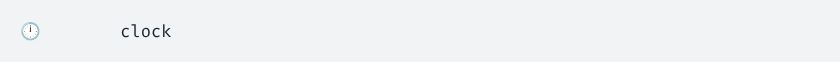
t = 0.00 s
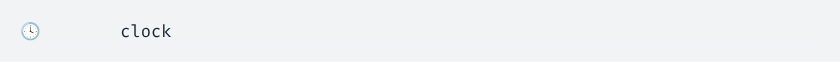
t = 0.42 s
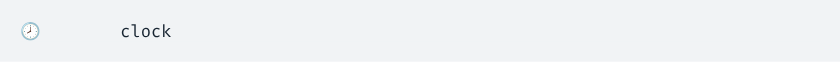
t = 0.83 s
t = 1.25 s: frame unchanged from t = 0.00 s, image omitted
t = 1.67 s: frame unchanged from t = 0.42 s, image omitted
t = 2.08 s: frame unchanged from t = 0.83 s, image omitted

The animated SVG that drew these frames (rendered in a browser with its animation timeline set to each time). Animation: 1 CSS @keyframes rule; one cycle of 2.50 s, repeats indefinitely.

<svg xmlns="http://www.w3.org/2000/svg" xmlns:xlink="http://www.w3.org/1999/xlink" width="840" height="61.709999999999994"><rect width="840" height="61.709999999999994" rx="0" ry="0" class="a"></rect><svg height="21.709999999999997" viewBox="0 0 80 2.171" width="800" x="20" xmlns="http://www.w3.org/2000/svg" xmlns:xlink="http://www.w3.org/1999/xlink" y="20"><style>.a{fill:rgb(241,243,245)}.b{font-family:'Fira Code',Monaco,Consolas,Menlo,'Bitstream Vera Sans Mono','Powerline Symbols',monospace}.c{fill:rgb(23,36,49);white-space:pre}.d{fill:transparent}.f{animation-duration:2.49976000000001s;animation-iteration-count:infinite;animation-name:e;animation-timing-function:steps(1,end)}@keyframes e{0%{transform:translateX(-0px)}0%{transform:translateX(-80px)}0%{transform:translateX(-160px)}0%{transform:translateX(-240px)}0%{transform:translateX(-320px)}0%{transform:translateX(-400px)}4.1%{transform:translateX(-480px)}4.1%{transform:translateX(-560px)}4.1%{transform:translateX(-640px)}4.1%{transform:translateX(-720px)}4.1%{transform:translateX(-800px)}8.4%{transform:translateX(-880px)}8.4%{transform:translateX(-960px)}8.4%{transform:translateX(-1040px)}8.4%{transform:translateX(-1120px)}8.4%{transform:translateX(-1200px)}12.6%{transform:translateX(-1280px)}12.6%{transform:translateX(-1360px)}12.6%{transform:translateX(-1440px)}12.6%{transform:translateX(-1520px)}12.6%{transform:translateX(-1600px)}16.6%{transform:translateX(-1680px)}16.6%{transform:translateX(-1760px)}16.6%{transform:translateX(-1840px)}16.6%{transform:translateX(-1920px)}16.6%{transform:translateX(-2000px)}20.9%{transform:translateX(-2080px)}20.9%{transform:translateX(-2160px)}20.9%{transform:translateX(-2240px)}20.9%{transform:translateX(-2320px)}20.9%{transform:translateX(-2400px)}24.9%{transform:translateX(-2480px)}24.9%{transform:translateX(-2560px)}24.9%{transform:translateX(-2640px)}24.9%{transform:translateX(-2720px)}24.9%{transform:translateX(-2800px)}29%{transform:translateX(-2880px)}29.1%{transform:translateX(-2960px)}29.1%{transform:translateX(-3040px)}29.1%{transform:translateX(-3120px)}29.1%{transform:translateX(-3200px)}33.2%{transform:translateX(-3280px)}33.2%{transform:translateX(-3360px)}33.2%{transform:translateX(-3440px)}33.2%{transform:translateX(-3520px)}33.2%{transform:translateX(-3600px)}37.5%{transform:translateX(-3680px)}37.5%{transform:translateX(-3760px)}37.5%{transform:translateX(-3840px)}37.5%{transform:translateX(-3920px)}37.5%{transform:translateX(-4000px)}41.7%{transform:translateX(-4080px)}41.7%{transform:translateX(-4160px)}41.7%{transform:translateX(-4240px)}41.7%{transform:translateX(-4320px)}41.7%{transform:translateX(-4400px)}45.8%{transform:translateX(-4480px)}45.8%{transform:translateX(-4560px)}45.8%{transform:translateX(-4640px)}45.8%{transform:translateX(-4720px)}45.8%{transform:translateX(-4800px)}49.9%{transform:translateX(-4880px)}49.9%{transform:translateX(-4960px)}49.9%{transform:translateX(-5040px)}49.9%{transform:translateX(-5120px)}49.9%{transform:translateX(-5200px)}54%{transform:translateX(-5280px)}54%{transform:translateX(-5360px)}54%{transform:translateX(-5440px)}54%{transform:translateX(-5520px)}54%{transform:translateX(-5600px)}58.3%{transform:translateX(-5680px)}58.3%{transform:translateX(-5760px)}58.3%{transform:translateX(-5840px)}58.3%{transform:translateX(-5920px)}58.3%{transform:translateX(-6000px)}62.5%{transform:translateX(-6080px)}62.5%{transform:translateX(-6160px)}62.5%{transform:translateX(-6240px)}62.5%{transform:translateX(-6320px)}62.5%{transform:translateX(-6400px)}66.6%{transform:translateX(-6480px)}66.6%{transform:translateX(-6560px)}66.6%{transform:translateX(-6640px)}66.6%{transform:translateX(-6720px)}66.6%{transform:translateX(-6800px)}70.7%{transform:translateX(-6880px)}70.7%{transform:translateX(-6960px)}70.7%{transform:translateX(-7040px)}70.7%{transform:translateX(-7120px)}70.7%{transform:translateX(-7200px)}74.9%{transform:translateX(-7280px)}74.9%{transform:translateX(-7360px)}74.9%{transform:translateX(-7440px)}74.9%{transform:translateX(-7520px)}74.9%{transform:translateX(-7600px)}79.2%{transform:translateX(-7680px)}79.2%{transform:translateX(-7760px)}79.2%{transform:translateX(-7840px)}79.2%{transform:translateX(-7920px)}79.2%{transform:translateX(-8000px)}83.3%{transform:translateX(-8080px)}83.3%{transform:translateX(-8160px)}83.3%{transform:translateX(-8240px)}83.3%{transform:translateX(-8320px)}83.3%{transform:translateX(-8400px)}87.5%{transform:translateX(-8480px)}87.5%{transform:translateX(-8560px)}87.5%{transform:translateX(-8640px)}87.5%{transform:translateX(-8720px)}87.5%{transform:translateX(-8800px)}91.6%{transform:translateX(-8880px)}91.6%{transform:translateX(-8960px)}91.6%{transform:translateX(-9040px)}91.6%{transform:translateX(-9120px)}91.6%{transform:translateX(-9200px)}95.8%{transform:translateX(-9280px)}95.8%{transform:translateX(-9360px)}95.8%{transform:translateX(-9440px)}95.8%{transform:translateX(-9520px)}95.8%{transform:translateX(-9600px)}100%{transform:translateX(-9680px)}}</style><g font-family="&#x27;Fira Code&#x27;,Monaco,Consolas,Menlo,&#x27;Bitstream Vera Sans Mono&#x27;,&#x27;Powerline Symbols&#x27;,monospace" font-size="1.67" class="b"><defs><symbol id="1"><text font-size="1.67" x="0" y="1.67" class="c">🕛</text></symbol><symbol id="2"><text font-size="1.67" x="0" y="1.67" class="c">🕛</text><text font-size="1.67" x="10.02" y="1.67" class="c">clock</text></symbol><symbol id="3"><text font-size="1.67" x="0" y="1.67" class="c">🕐</text><text font-size="1.67" x="10.02" y="1.67" class="c">clock</text></symbol><symbol id="4"><text font-size="1.67" x="0" y="1.67" class="c">🕑</text><text font-size="1.67" x="10.02" y="1.67" class="c">clock</text></symbol><symbol id="5"><text font-size="1.67" x="0" y="1.67" class="c">🕒</text><text font-size="1.67" x="10.02" y="1.67" class="c">clock</text></symbol><symbol id="6"><text font-size="1.67" x="0" y="1.67" class="c">🕓</text><text font-size="1.67" x="10.02" y="1.67" class="c">clock</text></symbol><symbol id="7"><text font-size="1.67" x="0" y="1.67" class="c">🕔</text><text font-size="1.67" x="10.02" y="1.67" class="c">clock</text></symbol><symbol id="8"><text font-size="1.67" x="0" y="1.67" class="c">🕕</text><text font-size="1.67" x="10.02" y="1.67" class="c">clock</text></symbol><symbol id="9"><text font-size="1.67" x="0" y="1.67" class="c">🕖</text><text font-size="1.67" x="10.02" y="1.67" class="c">clock</text></symbol><symbol id="10"><text font-size="1.67" x="0" y="1.67" class="c">🕗</text><text font-size="1.67" x="10.02" y="1.67" class="c">clock</text></symbol><symbol id="11"><text font-size="1.67" x="0" y="1.67" class="c">🕘</text><text font-size="1.67" x="10.02" y="1.67" class="c">clock</text></symbol><symbol id="12"><text font-size="1.67" x="0" y="1.67" class="c">🕙</text><text font-size="1.67" x="10.02" y="1.67" class="c">clock</text></symbol><symbol id="13"><text font-size="1.67" x="0" y="1.67" class="c">🕚</text><text font-size="1.67" x="10.02" y="1.67" class="c">clock</text></symbol><symbol id="a"><rect height="1" width="80" x="0" y="0" class="d"></rect></symbol></defs><rect height="2.171" width="80" class="a"></rect><g class="f"><svg x="0" y="0" width="9760"><svg x="0"><use xlink:href="#a"></use></svg><svg x="80"><use xlink:href="#a"></use></svg><svg x="160"><use xlink:href="#a"></use></svg><svg x="240"><use xlink:href="#a"></use><use xlink:href="#1" y="0"></use></svg><svg x="320"><use xlink:href="#a"></use><use xlink:href="#1" y="0"></use></svg><svg x="400"><use xlink:href="#a"></use><use xlink:href="#2" y="0"></use></svg><svg x="480"><use xlink:href="#a"></use><use xlink:href="#2" y="0"></use></svg><svg x="560"><use xlink:href="#a"></use><use xlink:href="#2" y="0"></use></svg><svg x="640"><use xlink:href="#a"></use><use xlink:href="#3" y="0"></use></svg><svg x="720"><use xlink:href="#a"></use><use xlink:href="#3" y="0"></use></svg><svg x="800"><use xlink:href="#a"></use><use xlink:href="#3" y="0"></use></svg><svg x="880"><use xlink:href="#a"></use><use xlink:href="#3" y="0"></use></svg><svg x="960"><use xlink:href="#a"></use><use xlink:href="#3" y="0"></use></svg><svg x="1040"><use xlink:href="#a"></use><use xlink:href="#4" y="0"></use></svg><svg x="1120"><use xlink:href="#a"></use><use xlink:href="#4" y="0"></use></svg><svg x="1200"><use xlink:href="#a"></use><use xlink:href="#4" y="0"></use></svg><svg x="1280"><use xlink:href="#a"></use><use xlink:href="#4" y="0"></use></svg><svg x="1360"><use xlink:href="#a"></use><use xlink:href="#4" y="0"></use></svg><svg x="1440"><use xlink:href="#a"></use><use xlink:href="#5" y="0"></use></svg><svg x="1520"><use xlink:href="#a"></use><use xlink:href="#5" y="0"></use></svg><svg x="1600"><use xlink:href="#a"></use><use xlink:href="#5" y="0"></use></svg><svg x="1680"><use xlink:href="#a"></use><use xlink:href="#5" y="0"></use></svg><svg x="1760"><use xlink:href="#a"></use><use xlink:href="#5" y="0"></use></svg><svg x="1840"><use xlink:href="#a"></use><use xlink:href="#6" y="0"></use></svg><svg x="1920"><use xlink:href="#a"></use><use xlink:href="#6" y="0"></use></svg><svg x="2000"><use xlink:href="#a"></use><use xlink:href="#6" y="0"></use></svg><svg x="2080"><use xlink:href="#a"></use><use xlink:href="#6" y="0"></use></svg><svg x="2160"><use xlink:href="#a"></use><use xlink:href="#6" y="0"></use></svg><svg x="2240"><use xlink:href="#a"></use><use xlink:href="#7" y="0"></use></svg><svg x="2320"><use xlink:href="#a"></use><use xlink:href="#7" y="0"></use></svg><svg x="2400"><use xlink:href="#a"></use><use xlink:href="#7" y="0"></use></svg><svg x="2480"><use xlink:href="#a"></use><use xlink:href="#7" y="0"></use></svg><svg x="2560"><use xlink:href="#a"></use><use xlink:href="#7" y="0"></use></svg><svg x="2640"><use xlink:href="#a"></use><use xlink:href="#8" y="0"></use></svg><svg x="2720"><use xlink:href="#a"></use><use xlink:href="#8" y="0"></use></svg><svg x="2800"><use xlink:href="#a"></use><use xlink:href="#8" y="0"></use></svg><svg x="2880"><use xlink:href="#a"></use><use xlink:href="#8" y="0"></use></svg><svg x="2960"><use xlink:href="#a"></use><use xlink:href="#8" y="0"></use></svg><svg x="3040"><use xlink:href="#a"></use><use xlink:href="#9" y="0"></use></svg><svg x="3120"><use xlink:href="#a"></use><use xlink:href="#9" y="0"></use></svg><svg x="3200"><use xlink:href="#a"></use><use xlink:href="#9" y="0"></use></svg><svg x="3280"><use xlink:href="#a"></use><use xlink:href="#9" y="0"></use></svg><svg x="3360"><use xlink:href="#a"></use><use xlink:href="#9" y="0"></use></svg><svg x="3440"><use xlink:href="#a"></use><use xlink:href="#10" y="0"></use></svg><svg x="3520"><use xlink:href="#a"></use><use xlink:href="#10" y="0"></use></svg><svg x="3600"><use xlink:href="#a"></use><use xlink:href="#10" y="0"></use></svg><svg x="3680"><use xlink:href="#a"></use><use xlink:href="#10" y="0"></use></svg><svg x="3760"><use xlink:href="#a"></use><use xlink:href="#10" y="0"></use></svg><svg x="3840"><use xlink:href="#a"></use><use xlink:href="#11" y="0"></use></svg><svg x="3920"><use xlink:href="#a"></use><use xlink:href="#11" y="0"></use></svg><svg x="4000"><use xlink:href="#a"></use><use xlink:href="#11" y="0"></use></svg><svg x="4080"><use xlink:href="#a"></use><use xlink:href="#11" y="0"></use></svg><svg x="4160"><use xlink:href="#a"></use><use xlink:href="#11" y="0"></use></svg><svg x="4240"><use xlink:href="#a"></use><use xlink:href="#12" y="0"></use></svg><svg x="4320"><use xlink:href="#a"></use><use xlink:href="#12" y="0"></use></svg><svg x="4400"><use xlink:href="#a"></use><use xlink:href="#12" y="0"></use></svg><svg x="4480"><use xlink:href="#a"></use><use xlink:href="#12" y="0"></use></svg><svg x="4560"><use xlink:href="#a"></use><use xlink:href="#12" y="0"></use></svg><svg x="4640"><use xlink:href="#a"></use><use xlink:href="#13" y="0"></use></svg><svg x="4720"><use xlink:href="#a"></use><use xlink:href="#13" y="0"></use></svg><svg x="4800"><use xlink:href="#a"></use><use xlink:href="#13" y="0"></use></svg><svg x="4880"><use xlink:href="#a"></use><use xlink:href="#13" y="0"></use></svg><svg x="4960"><use xlink:href="#a"></use><use xlink:href="#13" y="0"></use></svg><svg x="5040"><use xlink:href="#a"></use><use xlink:href="#2" y="0"></use></svg><svg x="5120"><use xlink:href="#a"></use><use xlink:href="#2" y="0"></use></svg><svg x="5200"><use xlink:href="#a"></use><use xlink:href="#2" y="0"></use></svg><svg x="5280"><use xlink:href="#a"></use><use xlink:href="#2" y="0"></use></svg><svg x="5360"><use xlink:href="#a"></use><use xlink:href="#2" y="0"></use></svg><svg x="5440"><use xlink:href="#a"></use><use xlink:href="#3" y="0"></use></svg><svg x="5520"><use xlink:href="#a"></use><use xlink:href="#3" y="0"></use></svg><svg x="5600"><use xlink:href="#a"></use><use xlink:href="#3" y="0"></use></svg><svg x="5680"><use xlink:href="#a"></use><use xlink:href="#3" y="0"></use></svg><svg x="5760"><use xlink:href="#a"></use><use xlink:href="#3" y="0"></use></svg><svg x="5840"><use xlink:href="#a"></use><use xlink:href="#4" y="0"></use></svg><svg x="5920"><use xlink:href="#a"></use><use xlink:href="#4" y="0"></use></svg><svg x="6000"><use xlink:href="#a"></use><use xlink:href="#4" y="0"></use></svg><svg x="6080"><use xlink:href="#a"></use><use xlink:href="#4" y="0"></use></svg><svg x="6160"><use xlink:href="#a"></use><use xlink:href="#4" y="0"></use></svg><svg x="6240"><use xlink:href="#a"></use><use xlink:href="#5" y="0"></use></svg><svg x="6320"><use xlink:href="#a"></use><use xlink:href="#5" y="0"></use></svg><svg x="6400"><use xlink:href="#a"></use><use xlink:href="#5" y="0"></use></svg><svg x="6480"><use xlink:href="#a"></use><use xlink:href="#5" y="0"></use></svg><svg x="6560"><use xlink:href="#a"></use><use xlink:href="#5" y="0"></use></svg><svg x="6640"><use xlink:href="#a"></use><use xlink:href="#6" y="0"></use></svg><svg x="6720"><use xlink:href="#a"></use><use xlink:href="#6" y="0"></use></svg><svg x="6800"><use xlink:href="#a"></use><use xlink:href="#6" y="0"></use></svg><svg x="6880"><use xlink:href="#a"></use><use xlink:href="#6" y="0"></use></svg><svg x="6960"><use xlink:href="#a"></use><use xlink:href="#6" y="0"></use></svg><svg x="7040"><use xlink:href="#a"></use><use xlink:href="#7" y="0"></use></svg><svg x="7120"><use xlink:href="#a"></use><use xlink:href="#7" y="0"></use></svg><svg x="7200"><use xlink:href="#a"></use><use xlink:href="#7" y="0"></use></svg><svg x="7280"><use xlink:href="#a"></use><use xlink:href="#7" y="0"></use></svg><svg x="7360"><use xlink:href="#a"></use><use xlink:href="#7" y="0"></use></svg><svg x="7440"><use xlink:href="#a"></use><use xlink:href="#8" y="0"></use></svg><svg x="7520"><use xlink:href="#a"></use><use xlink:href="#8" y="0"></use></svg><svg x="7600"><use xlink:href="#a"></use><use xlink:href="#8" y="0"></use></svg><svg x="7680"><use xlink:href="#a"></use><use xlink:href="#8" y="0"></use></svg><svg x="7760"><use xlink:href="#a"></use><use xlink:href="#8" y="0"></use></svg><svg x="7840"><use xlink:href="#a"></use><use xlink:href="#9" y="0"></use></svg><svg x="7920"><use xlink:href="#a"></use><use xlink:href="#9" y="0"></use></svg><svg x="8000"><use xlink:href="#a"></use><use xlink:href="#9" y="0"></use></svg><svg x="8080"><use xlink:href="#a"></use><use xlink:href="#9" y="0"></use></svg><svg x="8160"><use xlink:href="#a"></use><use xlink:href="#9" y="0"></use></svg><svg x="8240"><use xlink:href="#a"></use><use xlink:href="#10" y="0"></use></svg><svg x="8320"><use xlink:href="#a"></use><use xlink:href="#10" y="0"></use></svg><svg x="8400"><use xlink:href="#a"></use><use xlink:href="#10" y="0"></use></svg><svg x="8480"><use xlink:href="#a"></use><use xlink:href="#10" y="0"></use></svg><svg x="8560"><use xlink:href="#a"></use><use xlink:href="#10" y="0"></use></svg><svg x="8640"><use xlink:href="#a"></use><use xlink:href="#11" y="0"></use></svg><svg x="8720"><use xlink:href="#a"></use><use xlink:href="#11" y="0"></use></svg><svg x="8800"><use xlink:href="#a"></use><use xlink:href="#11" y="0"></use></svg><svg x="8880"><use xlink:href="#a"></use><use xlink:href="#11" y="0"></use></svg><svg x="8960"><use xlink:href="#a"></use><use xlink:href="#11" y="0"></use></svg><svg x="9040"><use xlink:href="#a"></use><use xlink:href="#12" y="0"></use></svg><svg x="9120"><use xlink:href="#a"></use><use xlink:href="#12" y="0"></use></svg><svg x="9200"><use xlink:href="#a"></use><use xlink:href="#12" y="0"></use></svg><svg x="9280"><use xlink:href="#a"></use><use xlink:href="#12" y="0"></use></svg><svg x="9360"><use xlink:href="#a"></use><use xlink:href="#12" y="0"></use></svg><svg x="9440"><use xlink:href="#a"></use><use xlink:href="#13" y="0"></use></svg><svg x="9520"><use xlink:href="#a"></use><use xlink:href="#13" y="0"></use></svg><svg x="9600"><use xlink:href="#a"></use><use xlink:href="#13" y="0"></use></svg><svg x="9680"><use xlink:href="#a"></use><use xlink:href="#13" y="0"></use></svg></svg></g></g></svg></svg>